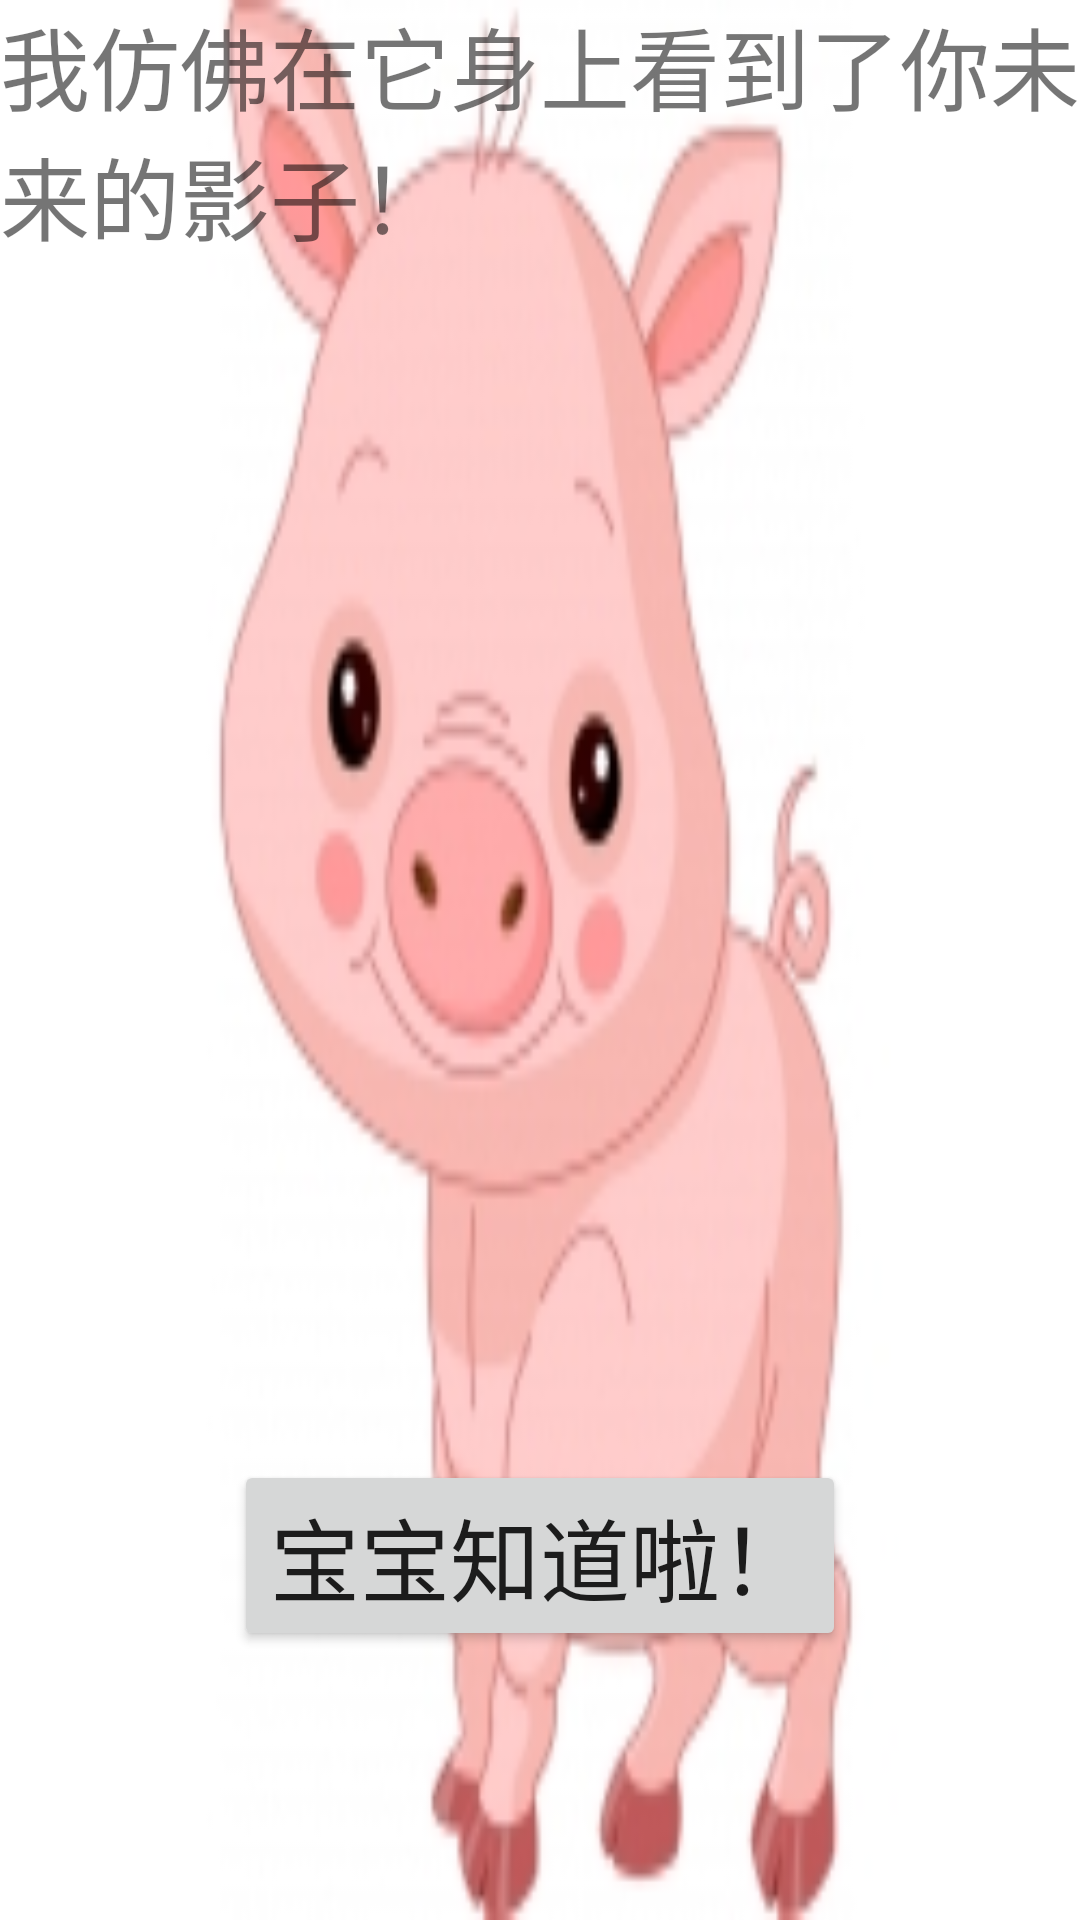

This screen was rendered from an Android layout file. Write that file and the resources it references.
<!-- AndroidManifest.xml: application theme AppTheme -->
<!-- res/layout/activity_greedy.xml -->
<?xml version="1.0" encoding="utf-8"?>
<LinearLayout xmlns:android="http://schemas.android.com/apk/res/android"
    android:orientation="vertical" android:layout_width="match_parent"
    android:layout_height="match_parent"
    android:background="@drawable/greedy">
    <TextView

        android:layout_gravity="center_horizontal"
        android:layout_width="wrap_content"
        android:layout_height="wrap_content"
        android:textSize="30sp"
        android:text="我仿佛在它身上看到了你未来的影子！"/>
    <Button
        android:id="@+id/know"
        android:layout_gravity="center_horizontal"
        android:layout_marginTop="400dp"
        android:textSize="30sp"
        android:text="宝宝知道啦！"
        android:layout_width="wrap_content"
        android:layout_height="wrap_content" />
</LinearLayout>
<!-- resources referenced by this layout -->
<resources>
  <!-- drawable greedy: jpg bitmap (drawable, 22415 bytes) -->
  <style name="AppTheme" parent="Theme.AppCompat.Light.DarkActionBar">
          
          <item name="colorPrimary">@color/colorPrimary</item>
          <item name="colorPrimaryDark">@color/colorPrimaryDark</item>
          <item name="colorAccent">@color/colorAccent</item>
          <item name="android:windowBackground">@color/windows_color</item>
          <item name="windowActionBar">false</item>
          <item name="windowActionModeOverlay">true</item>
          <item name="windowNoTitle">true</item>
          <item name="android:windowIsTranslucent">true</item>
          <item name="android:windowAnimationStyle">@style/AnimFade2</item>
      </style>
  <color name="colorPrimary">@color/black2</color>
  <color name="colorPrimaryDark">@color/black2</color>
  <color name="colorAccent">@color/tab_def_selected_color</color>
  <color name="windows_color">#F5F5F5</color>
  <style name="AnimFade2" parent="@android:style/Animation.Activity">
          <item name="android:activityOpenEnterAnimation">@anim/slide_in_from_right</item>
          <item name="android:activityOpenExitAnimation">@anim/slide_out_to_left</item>
          <item name="android:activityCloseExitAnimation">@anim/slide_out_to_right</item>
          <item name="android:activityCloseEnterAnimation">@anim/slide_in_from_left</item>
      </style>
  <color name="black2">#232325</color>
  <color name="tab_def_selected_color">@color/tab_bg</color>
  <color name="tab_bg">#ff7800</color>
</resources>
